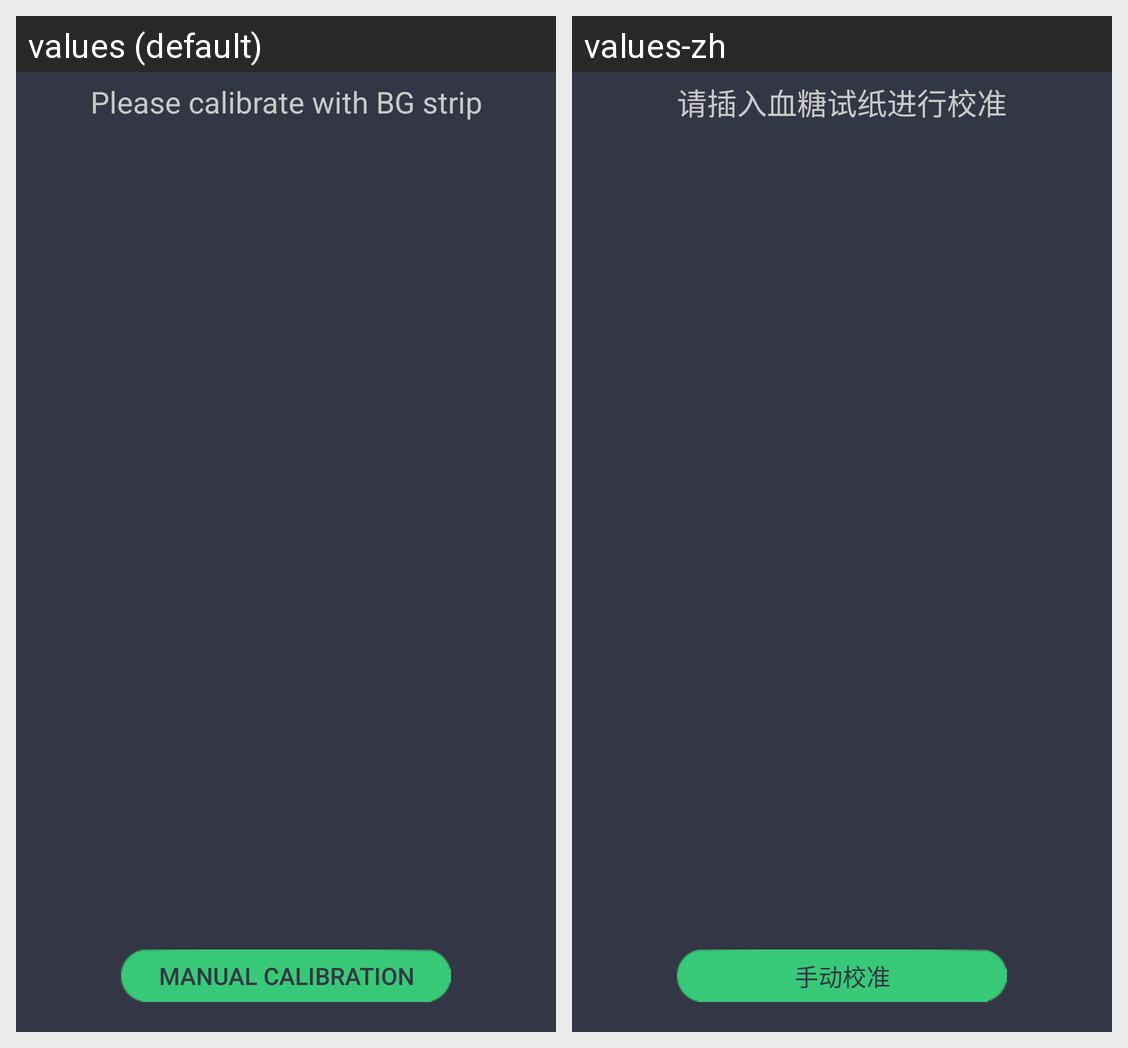

Translations of the strings shown on this Android screen, per locale in the grid:
Android screen res/layout/fragment_calibration.xml rendered under 2 locales, left to right: values (default), values-zh. Device: Nexus 5 (rendered at 1080×1920; each locale shown at half size, 540×960, under a caption strip naming it); theme theme_pda.
Strings drawn on this screen, with the default value and each locale's value (text and hints the layout hard-codes, and strings that could not be matched under every locale, appear in the picture but are not listed):

fragment_calibration_insert_strip
  values: Please calibrate with BG strip
  values-zh: 请插入血糖试纸进行校准

fragment_manual_calibration
  values: Manual Calibration
  values-zh: 手动校准
